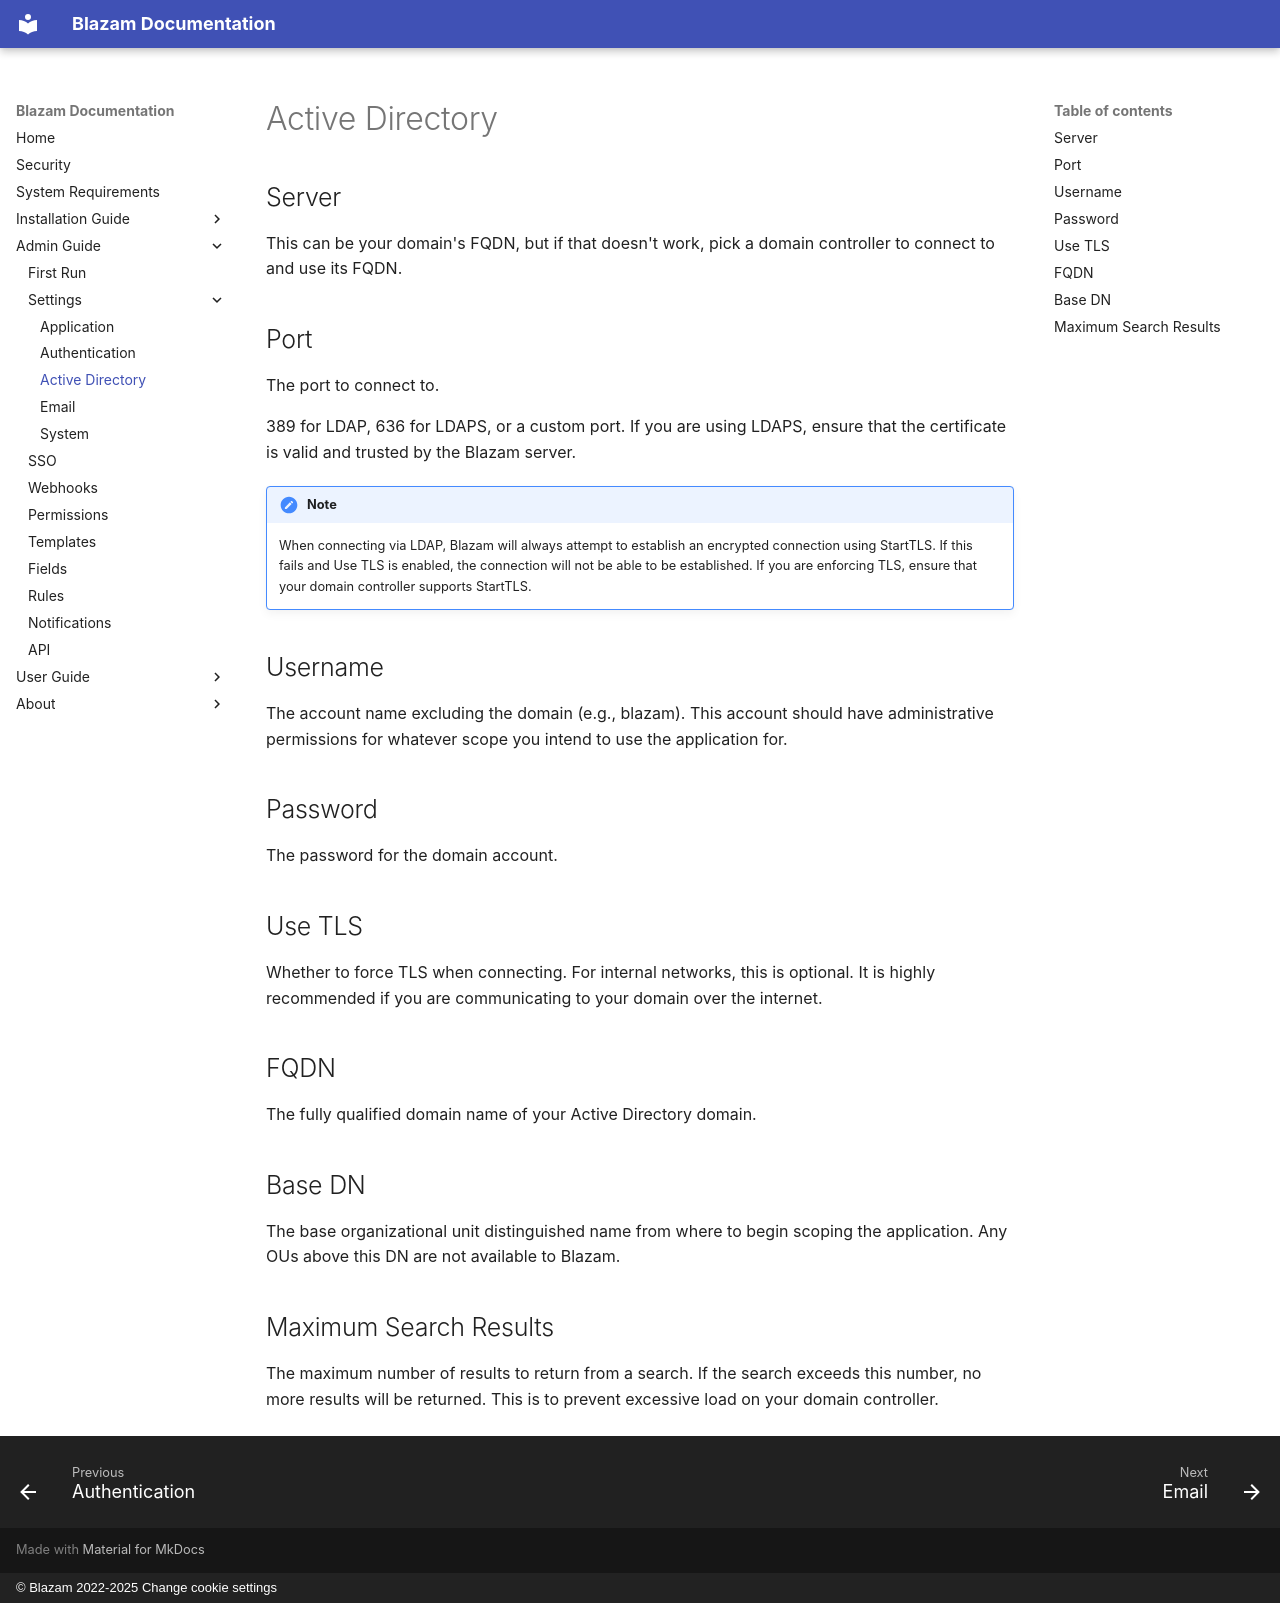

repository: Blazam-App/docs.blazam.org · page: admin/settings/activeDirectory/index.html · generator: mkdocs · copyright: © Blazam 2022-2025 Change cookie settings

# Active Directory

## Server
This can be your domain's FQDN, but if that doesn't work, pick a domain controller to connect to and use its FQDN.

## Port
The port to connect to.

389 for LDAP, 636 for LDAPS, or a custom port. If you are using LDAPS, ensure that the certificate is valid and trusted by the Blazam server.

!!! note

	When connecting via LDAP, Blazam will always attempt to establish an encrypted connection using StartTLS.
	If this fails and Use TLS is enabled, the connection will not be able to be established. If you are enforcing TLS, ensure that your domain controller supports StartTLS.

## Username
The account name excluding the domain (e.g., blazam). This account should have administrative permissions for whatever scope you intend
to use the application for.

## Password
The password for the domain account.

## Use TLS
Whether to force TLS when connecting. For internal networks, this is optional. It is highly recommended if you are communicating to 
your domain over the internet.

## FQDN
The fully qualified domain name of your Active Directory domain.

## Base DN
The base organizational unit distinguished name from where to begin scoping the application. Any OUs above this DN are not 
available to Blazam.

## Maximum Search Results
The maximum number of results to return from a search. If the search exceeds this number, no more results will be returned. 
This is to prevent excessive load on your domain controller.
